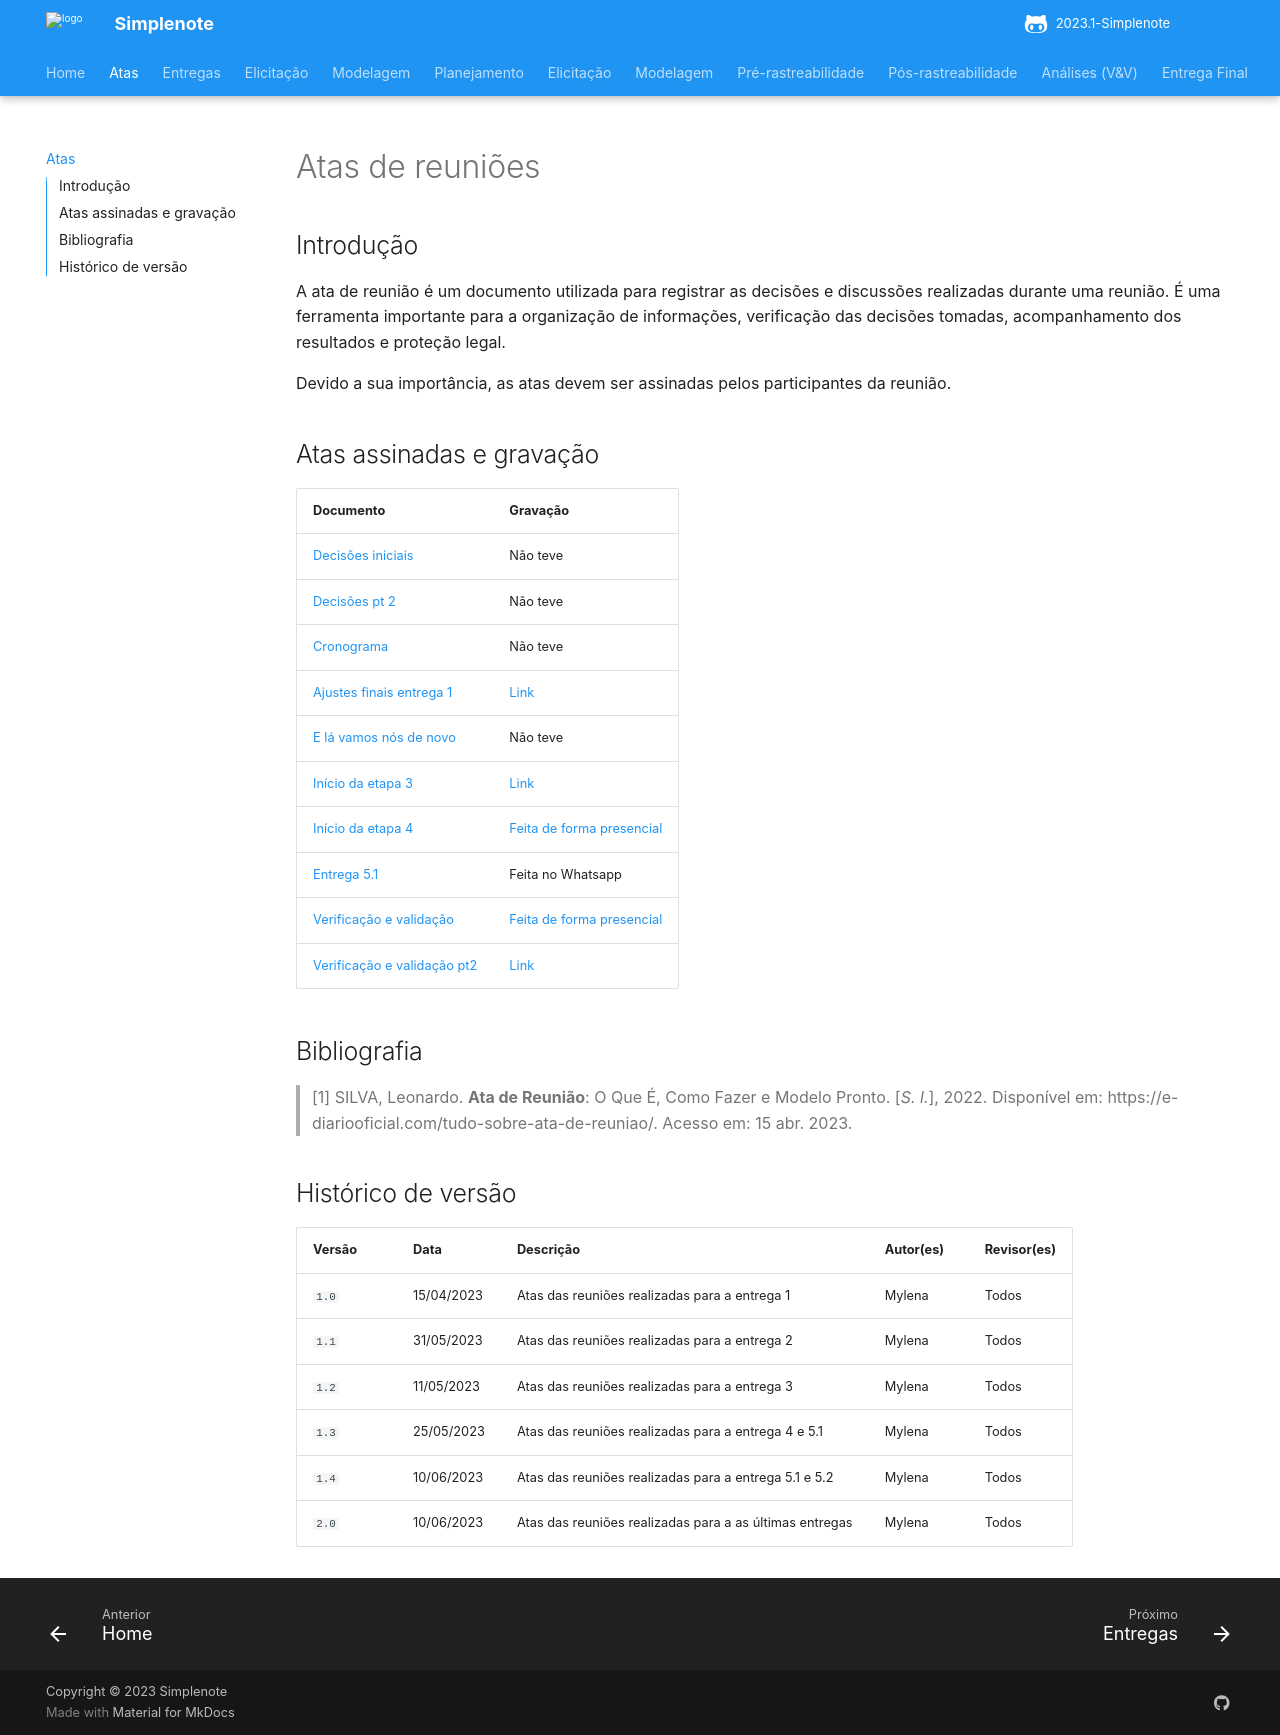

repository: ananorberto/2023.1-Simplenote · page: atas/index.html · generator: mkdocs

# Atas de reuniões

## Introdução

 A ata de reunião é um documento utilizada para registrar as decisões e discussões realizadas durante uma reunião. É uma ferramenta importante para a organização de informações, verificação das decisões tomadas, acompanhamento dos resultados e proteção legal.
 
Devido a sua importância, as atas devem ser assinadas pelos participantes da reunião. 

## Atas assinadas e gravação

|Documento|Gravação  |
|--|--|
|[Decisões iniciais](https://unbbr-my.sharepoint.com/:b:/g/personal/211029497_aluno_unb_br/ET70WWU2w4lEvpnx2HB1lqUB9ggQfThyfPpFeqAKbHE2zA?e=cmF8cj)  | Não teve |
|[Decisões pt 2](https://unbbr-my.sharepoint.com/:b:/g/personal/211029497_aluno_unb_br/EamdHFfd97NGqrK_areBWAQBETXifyiiKS2kaz69STILLA?e=OttyIt)| Não teve
|[Cronograma](https://unbbr-my.sharepoint.com/:b:/g/personal/211029497_aluno_unb_br/EV0-Xe9g2YhLveIGywPPZjgBZJ8H9eswDfB2FZbJZsZUSw?e=NZLedQ)| Não teve
| [Ajustes finais entrega 1](https://unbbr-my.sharepoint.com/:b:/g/personal/211029497_aluno_unb_br/ETj9-j-RykpAhUtwFGwecsoBR7U6vTItTc2dnJj1aCQJTA?e=ZquvfV)|[Link](https://youtu.be/xmTG8MMpY8Y)
|[E lá vamos nós de novo](https://unbbr-my.sharepoint.com/:b:/g/personal/211029497_aluno_unb_br/ESqqoghq39RNn7_QRXKcOwgB3d8CoFCPCu--7UQAHCvWeA?e=Th472Q)| Não teve 
|[Início da etapa 3](https://unbbr-my.sharepoint.com/:b:/g/personal/211029497_aluno_unb_br/EZoPfEuO2AFFj1s8ctUed_EBM570csctoPsSm1SoaUIFfg?e=IpNYqe) | [Link](https://youtu.be/El_cwOEWp14)
|[Início da etapa 4 ](https://unbbr-my.sharepoint.com/:b:/g/personal/211029497_aluno_unb_br/ET0cLXPtA5RNkTa6TDa_BPwB8QUmMvR31_o7CPkXOJXNGQ?e=y1A0NJ)   | [Feita de forma presencial](https://unbbr-my.sharepoint.com/:i:/g/personal/211029497_aluno_unb_br/ERKoNKGXiQpBhrZ4-yRppUEBh_hzvNKimq6oJPt9-rMTKw?e=9dDfPX)|
| [Entrega 5.1](https://unbbr-my.sharepoint.com/:b:/g/personal/211029497_aluno_unb_br/EfN-Uq17mS1Gn7_NABA_laMBkOsyba_wQTxBBjLPbGFA_Q?e=VCHPig)| Feita no Whatsapp
| [Verificação e validação](https://unbbr-my.sharepoint.com/:b:/g/personal/211029497_aluno_unb_br/EZVINflYfH1OqQWNvFwZPbcBQGjzb-iCjTmB5k3rgh7rHQ?e=oRfU8H) | [Feita de forma presencial](https://unbbr-my.sharepoint.com/:i:/g/personal/211029497_aluno_unb_br/ERI3-4jbdHNGuobwbSv35G0BY1icuHHwCiY5FTtHzDqWoQ?e=JRQqWP)
| [Verificação e validação pt2](https://unbbr-my.sharepoint.com/:b:/g/personal/211029497_aluno_unb_br/EZ3VozKiuKdOi-ji-53LzgEBhPdFh62KSc_QWVESZBg3Wg?e=Tm8LGV) | [Link](https://www.youtube.com/watch?v=t4xvg6oHiZI) 


## Bibliografia
> [1] SILVA, Leonardo. **Ata de Reunião**: O Que É, Como Fazer e Modelo Pronto. [_S. l._], 2022. Disponível em: https://e-diariooficial.com/tudo-sobre-ata-de-reuniao/. Acesso em: 15 abr. 2023.

## Histórico de versão
| Versão | Data | Descrição| Autor(es)| Revisor(es)
|--|--|--|--|--|
| `1.0` |15/04/2023|Atas das reuniões realizadas para a entrega 1| Mylena| Todos
| `1.1` |31/05/2023|Atas das reuniões realizadas para a entrega 2| Mylena| Todos
| `1.2` |11/05/2023|Atas das reuniões realizadas para a entrega 3 | Mylena| Todos
| `1.3` |25/05/2023|Atas das reuniões realizadas para a entrega 4 e 5.1 | Mylena| Todos
| `1.4` |10/06/2023|Atas das reuniões realizadas para a entrega 5.1 e 5.2 | Mylena| Todos
| `2.0` |10/06/2023|Atas das reuniões realizadas para a as últimas entregas | Mylena| Todos
